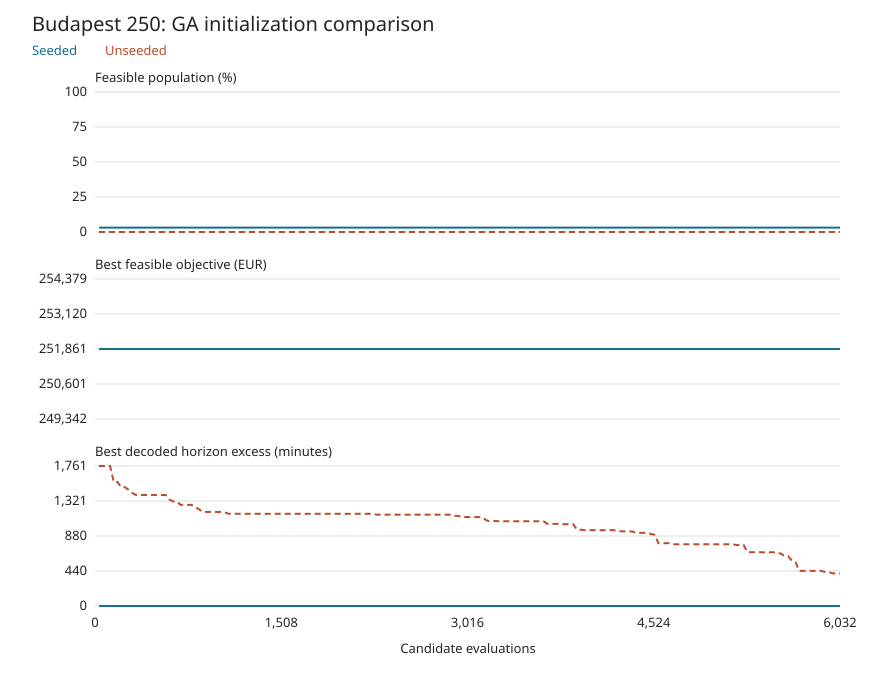

The file beside this chart, header and first rows:
arm, generation, evaluations, feasible_population, population_size, feasible_rate, feasible_best_total_eur, best_decoded_feasible, best_decoded_horizon_excess_minutes, best_decoded_max_vehicle_minutes, best_decoded_real_cost_eur, best_decoded_penalty_eur, best_decoded_total_eur
seeded, 0, 33, 1, 32, 0.03125, 251861, True, 0, 958.8, 1861, 250000, 251861
seeded, 1, 63, 1, 32, 0.03125, 251861, True, 0, 958.8, 1861, 250000, 251861
seeded, 2, 93, 1, 32, 0.03125, 251861, True, 0, 958.8, 1861, 250000, 251861
seeded, 3, 123, 1, 32, 0.03125, 251861, True, 0, 958.8, 1861, 250000, 251861
seeded, 4, 153, 1, 32, 0.03125, 251861, True, 0, 958.8, 1861, 250000, 251861
seeded, 5, 183, 1, 32, 0.03125, 251861, True, 0, 958.8, 1861, 250000, 251861
seeded, 6, 213, 1, 32, 0.03125, 251861, True, 0, 958.8, 1861, 250000, 251861
seeded, 7, 243, 1, 32, 0.03125, 251861, True, 0, 958.8, 1861, 250000, 251861
seeded, 8, 273, 1, 32, 0.03125, 251861, True, 0, 958.8, 1861, 250000, 251861
seeded, 9, 303, 1, 32, 0.03125, 251861, True, 0, 958.8, 1861, 250000, 251861
seeded, 10, 333, 1, 32, 0.03125, 251861, True, 0, 958.8, 1861, 250000, 251861
seeded, 11, 363, 1, 32, 0.03125, 251861, True, 0, 958.8, 1861, 250000, 251861
seeded, 12, 393, 1, 32, 0.03125, 251861, True, 0, 958.8, 1861, 250000, 251861
seeded, 13, 423, 1, 32, 0.03125, 251861, True, 0, 958.8, 1861, 250000, 251861
seeded, 14, 453, 1, 32, 0.03125, 251861, True, 0, 958.8, 1861, 250000, 251861
seeded, 15, 483, 1, 32, 0.03125, 251861, True, 0, 958.8, 1861, 250000, 251861
seeded, 16, 513, 1, 32, 0.03125, 251861, True, 0, 958.8, 1861, 250000, 251861
seeded, 17, 543, 1, 32, 0.03125, 251861, True, 0, 958.8, 1861, 250000, 251861
seeded, 18, 573, 1, 32, 0.03125, 251861, True, 0, 958.8, 1861, 250000, 251861
seeded, 19, 603, 1, 32, 0.03125, 251861, True, 0, 958.8, 1861, 250000, 251861
seeded, 20, 633, 1, 32, 0.03125, 251861, True, 0, 958.8, 1861, 250000, 251861
seeded, 21, 663, 1, 32, 0.03125, 251861, True, 0, 958.8, 1861, 250000, 251861
seeded, 22, 693, 1, 32, 0.03125, 251861, True, 0, 958.8, 1861, 250000, 251861
seeded, 23, 723, 1, 32, 0.03125, 251861, True, 0, 958.8, 1861, 250000, 251861
seeded, 24, 753, 1, 32, 0.03125, 251861, True, 0, 958.8, 1861, 250000, 251861
seeded, 25, 783, 1, 32, 0.03125, 251861, True, 0, 958.8, 1861, 250000, 251861
seeded, 26, 813, 1, 32, 0.03125, 251861, True, 0, 958.8, 1861, 250000, 251861
seeded, 27, 843, 1, 32, 0.03125, 251861, True, 0, 958.8, 1861, 250000, 251861
seeded, 28, 873, 1, 32, 0.03125, 251861, True, 0, 958.8, 1861, 250000, 251861
seeded, 29, 903, 1, 32, 0.03125, 251861, True, 0, 958.8, 1861, 250000, 251861
seeded, 30, 933, 1, 32, 0.03125, 251861, True, 0, 958.8, 1861, 250000, 251861
seeded, 31, 963, 1, 32, 0.03125, 251861, True, 0, 958.8, 1861, 250000, 251861
seeded, 32, 993, 1, 32, 0.03125, 251861, True, 0, 958.8, 1861, 250000, 251861
seeded, 33, 1023, 1, 32, 0.03125, 251861, True, 0, 958.8, 1861, 250000, 251861
seeded, 34, 1053, 1, 32, 0.03125, 251861, True, 0, 958.8, 1861, 250000, 251861
seeded, 35, 1083, 1, 32, 0.03125, 251861, True, 0, 958.8, 1861, 250000, 251861
seeded, 36, 1113, 1, 32, 0.03125, 251861, True, 0, 958.8, 1861, 250000, 251861
seeded, 37, 1143, 1, 32, 0.03125, 251861, True, 0, 958.8, 1861, 250000, 251861
seeded, 38, 1173, 1, 32, 0.03125, 251861, True, 0, 958.8, 1861, 250000, 251861
seeded, 39, 1203, 1, 32, 0.03125, 251861, True, 0, 958.8, 1861, 250000, 251861
seeded, 40, 1233, 1, 32, 0.03125, 251861, True, 0, 958.8, 1861, 250000, 251861
seeded, 41, 1263, 1, 32, 0.03125, 251861, True, 0, 958.8, 1861, 250000, 251861
seeded, 42, 1293, 1, 32, 0.03125, 251861, True, 0, 958.8, 1861, 250000, 251861
seeded, 43, 1323, 1, 32, 0.03125, 251861, True, 0, 958.8, 1861, 250000, 251861
seeded, 44, 1353, 1, 32, 0.03125, 251861, True, 0, 958.8, 1861, 250000, 251861
seeded, 45, 1383, 1, 32, 0.03125, 251861, True, 0, 958.8, 1861, 250000, 251861
seeded, 46, 1413, 1, 32, 0.03125, 251861, True, 0, 958.8, 1861, 250000, 251861
seeded, 47, 1443, 1, 32, 0.03125, 251861, True, 0, 958.8, 1861, 250000, 251861
seeded, 48, 1473, 1, 32, 0.03125, 251861, True, 0, 958.8, 1861, 250000, 251861
seeded, 49, 1503, 1, 32, 0.03125, 251861, True, 0, 958.8, 1861, 250000, 251861
seeded, 50, 1533, 1, 32, 0.03125, 251861, True, 0, 958.8, 1861, 250000, 251861
seeded, 51, 1563, 1, 32, 0.03125, 251861, True, 0, 958.8, 1861, 250000, 251861
seeded, 52, 1593, 1, 32, 0.03125, 251861, True, 0, 958.8, 1861, 250000, 251861
seeded, 53, 1623, 1, 32, 0.03125, 251861, True, 0, 958.8, 1861, 250000, 251861
seeded, 54, 1653, 1, 32, 0.03125, 251861, True, 0, 958.8, 1861, 250000, 251861
seeded, 55, 1683, 1, 32, 0.03125, 251861, True, 0, 958.8, 1861, 250000, 251861
seeded, 56, 1713, 1, 32, 0.03125, 251861, True, 0, 958.8, 1861, 250000, 251861
seeded, 57, 1743, 1, 32, 0.03125, 251861, True, 0, 958.8, 1861, 250000, 251861
seeded, 58, 1773, 1, 32, 0.03125, 251861, True, 0, 958.8, 1861, 250000, 251861
seeded, 59, 1803, 1, 32, 0.03125, 251861, True, 0, 958.8, 1861, 250000, 251861
... 342 more rows
